Labelled photos from "DatasetEnfermedadesOregano", an image-classification folder in GabrielFMH/DatasetEnfermedadesOregano. The possible labels are: alternaria, mosaic, OIDIO, mosca blanca, healthy oregano, roya, trips.

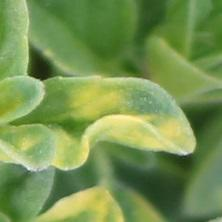
Label: mosaic

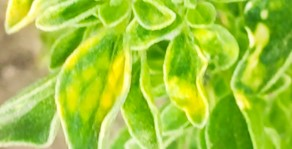
Label: mosaic

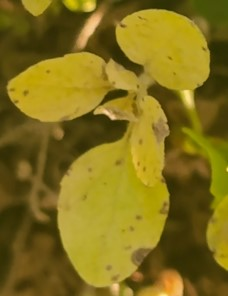
Label: alternaria

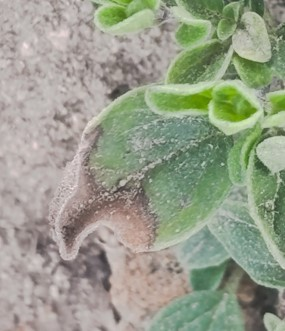
Label: alternaria

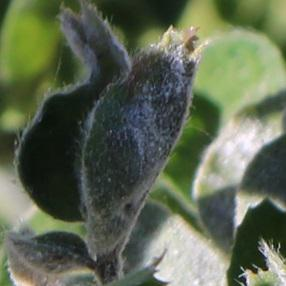
Label: OIDIO

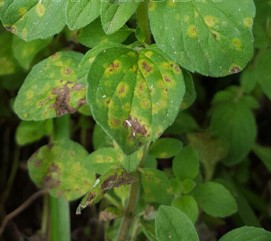
Label: roya
